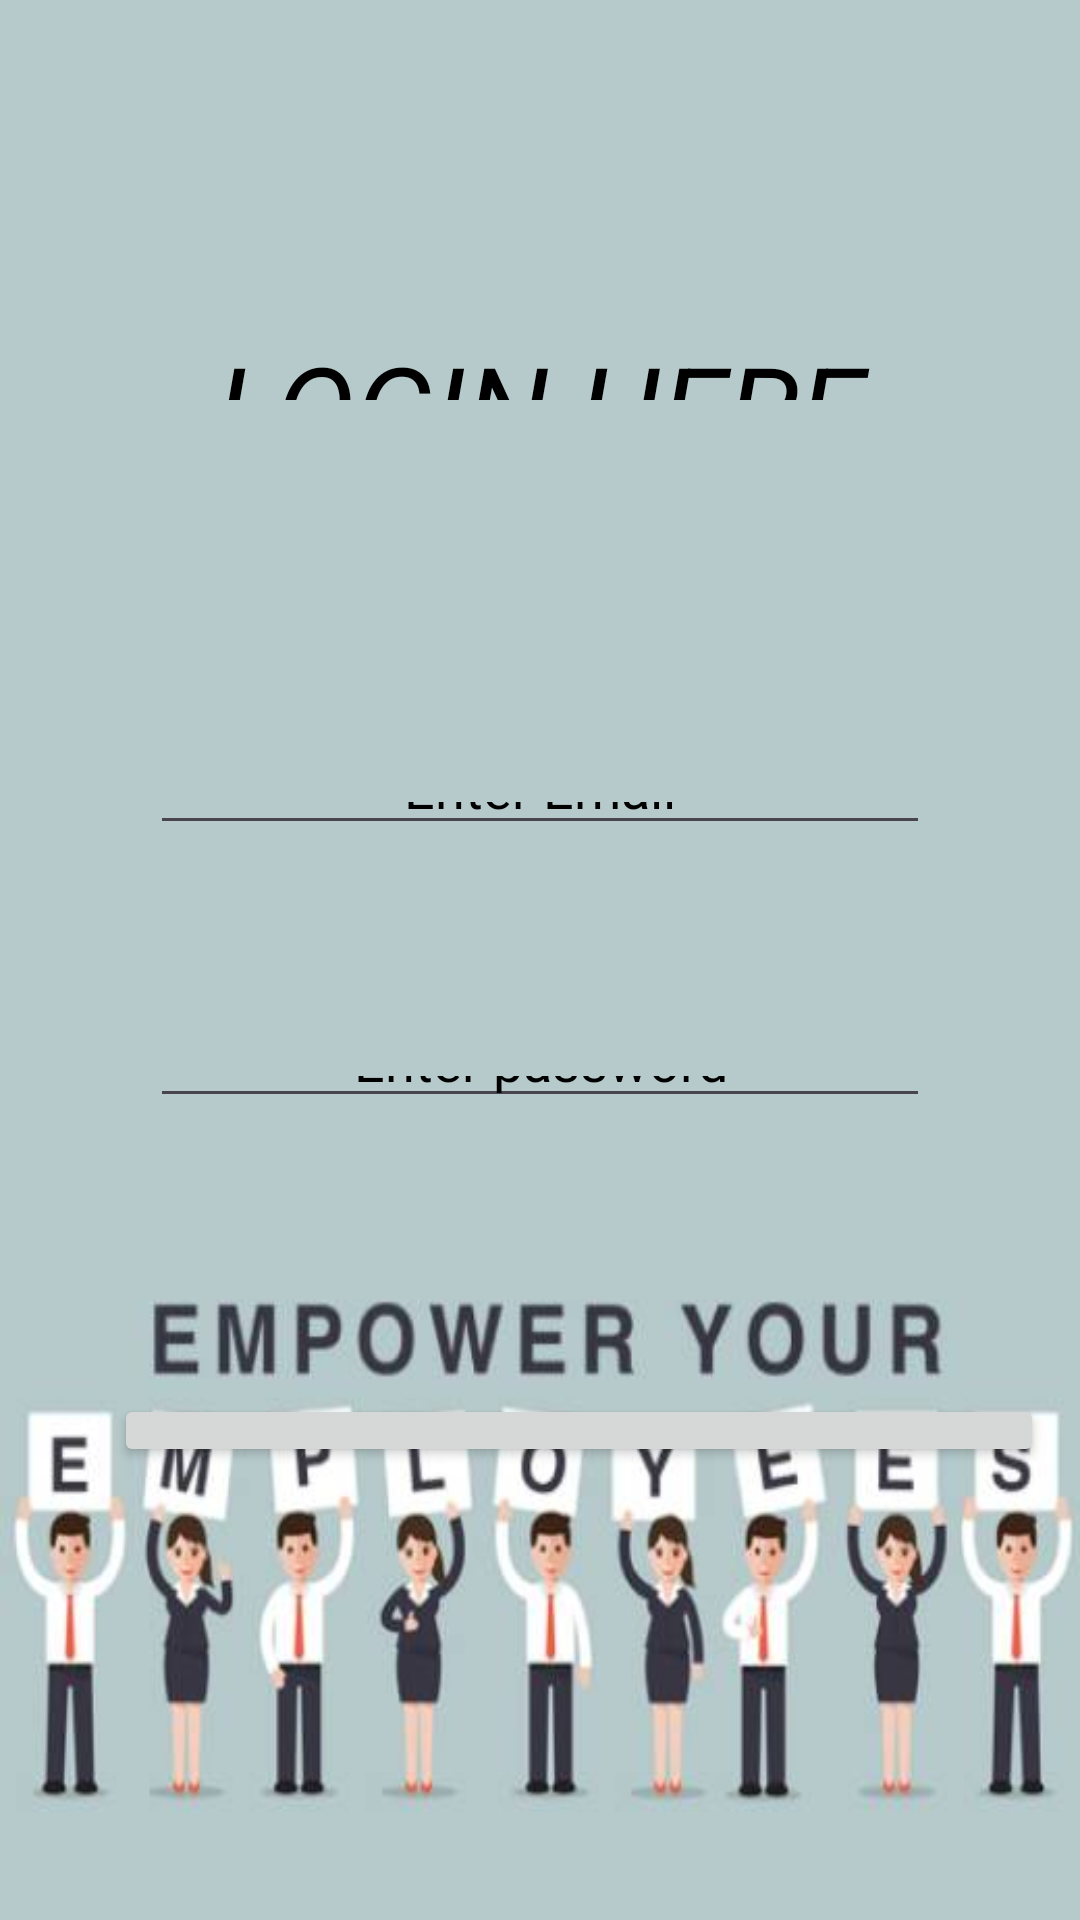

Android layout source for this screen:
<!-- AndroidManifest.xml: application theme Theme.Carmen -->
<!-- res/layout/activity_login_employee.xml -->
<?xml version="1.0" encoding="utf-8"?>
<androidx.constraintlayout.widget.ConstraintLayout xmlns:android="http://schemas.android.com/apk/res/android"
    xmlns:app="http://schemas.android.com/apk/res-auto"
    xmlns:tools="http://schemas.android.com/tools"
    android:layout_width="match_parent"
    android:layout_height="match_parent"
    android:background="@drawable/bga"
    android:gravity="center"
    tools:context=".LoginEmployee">


    <TextView
        android:textColorHint="@color/black"
        android:id="@+id/edt_login"
        android:layout_width="0dp"
        android:layout_height="0dp"
        android:layout_marginStart="50dp"
        android:layout_marginTop="109dp"
        android:layout_marginEnd="50dp"
        android:layout_marginBottom="124dp"
        android:gravity="center"
        android:text="LOGIN HERE"
        android:textColor="@color/black"
        android:textSize="40dp"
        android:textStyle="italic"
        app:layout_constraintBottom_toTopOf="@+id/edt_e"
        app:layout_constraintEnd_toEndOf="parent"
        app:layout_constraintStart_toStartOf="parent"
        app:layout_constraintTop_toTopOf="parent" />

    <EditText
        android:textColorHint="@color/black"
        android:id="@+id/edt_e"
        android:layout_width="0dp"
        android:layout_height="0dp"
        android:layout_marginStart="50dp"
        android:layout_marginEnd="50dp"
        android:layout_marginBottom="67dp"
        android:ems="10"
        android:gravity="center"
        android:hint="Enter Email"
        android:inputType="textEmailAddress"
        android:textColor="@color/black"
        app:layout_constraintBottom_toTopOf="@+id/edt_p"
        app:layout_constraintEnd_toEndOf="parent"
        app:layout_constraintStart_toStartOf="parent"
        app:layout_constraintTop_toBottomOf="@+id/edt_login" />

    <EditText
        android:textColorHint="@color/black"
        android:id="@+id/edt_p"
        android:layout_width="0dp"
        android:layout_height="0dp"
        android:layout_marginStart="50dp"
        android:layout_marginEnd="50dp"
        android:layout_marginBottom="92dp"
        android:ems="10"
        android:gravity="center"
        android:hint="Enter password"
        android:inputType="textPassword"
        android:textColor="@color/black"
        app:layout_constraintBottom_toTopOf="@+id/btn_c"
        app:layout_constraintEnd_toEndOf="parent"
        app:layout_constraintStart_toStartOf="parent"
        app:layout_constraintTop_toBottomOf="@+id/edt_e" />

    <Button
        android:id="@+id/btn_c"
        android:layout_width="310dp"
        android:layout_height="0dp"
        android:layout_marginStart="38dp"
        android:layout_marginBottom="151dp"
        android:text="login"
        android:textColor="@color/black"
        app:layout_constraintBottom_toBottomOf="parent"
        app:layout_constraintStart_toStartOf="parent"
        app:layout_constraintTop_toBottomOf="@+id/edt_p" />
</androidx.constraintlayout.widget.ConstraintLayout>
<!-- resources referenced by this layout -->
<resources>
  <!-- drawable bga: jpg bitmap (drawable, 18515 bytes) -->
  <style name="Theme.Carmen" parent="Base.Theme.Carmen" />
  <style name="Base.Theme.Carmen" parent="Theme.Material3.DayNight.NoActionBar">
          
          
      </style>
  <!-- not gathered from this repository: default colours our renderer supplied (Android Studio template values) -->
  <color name="black">#FF000000</color>
</resources>
